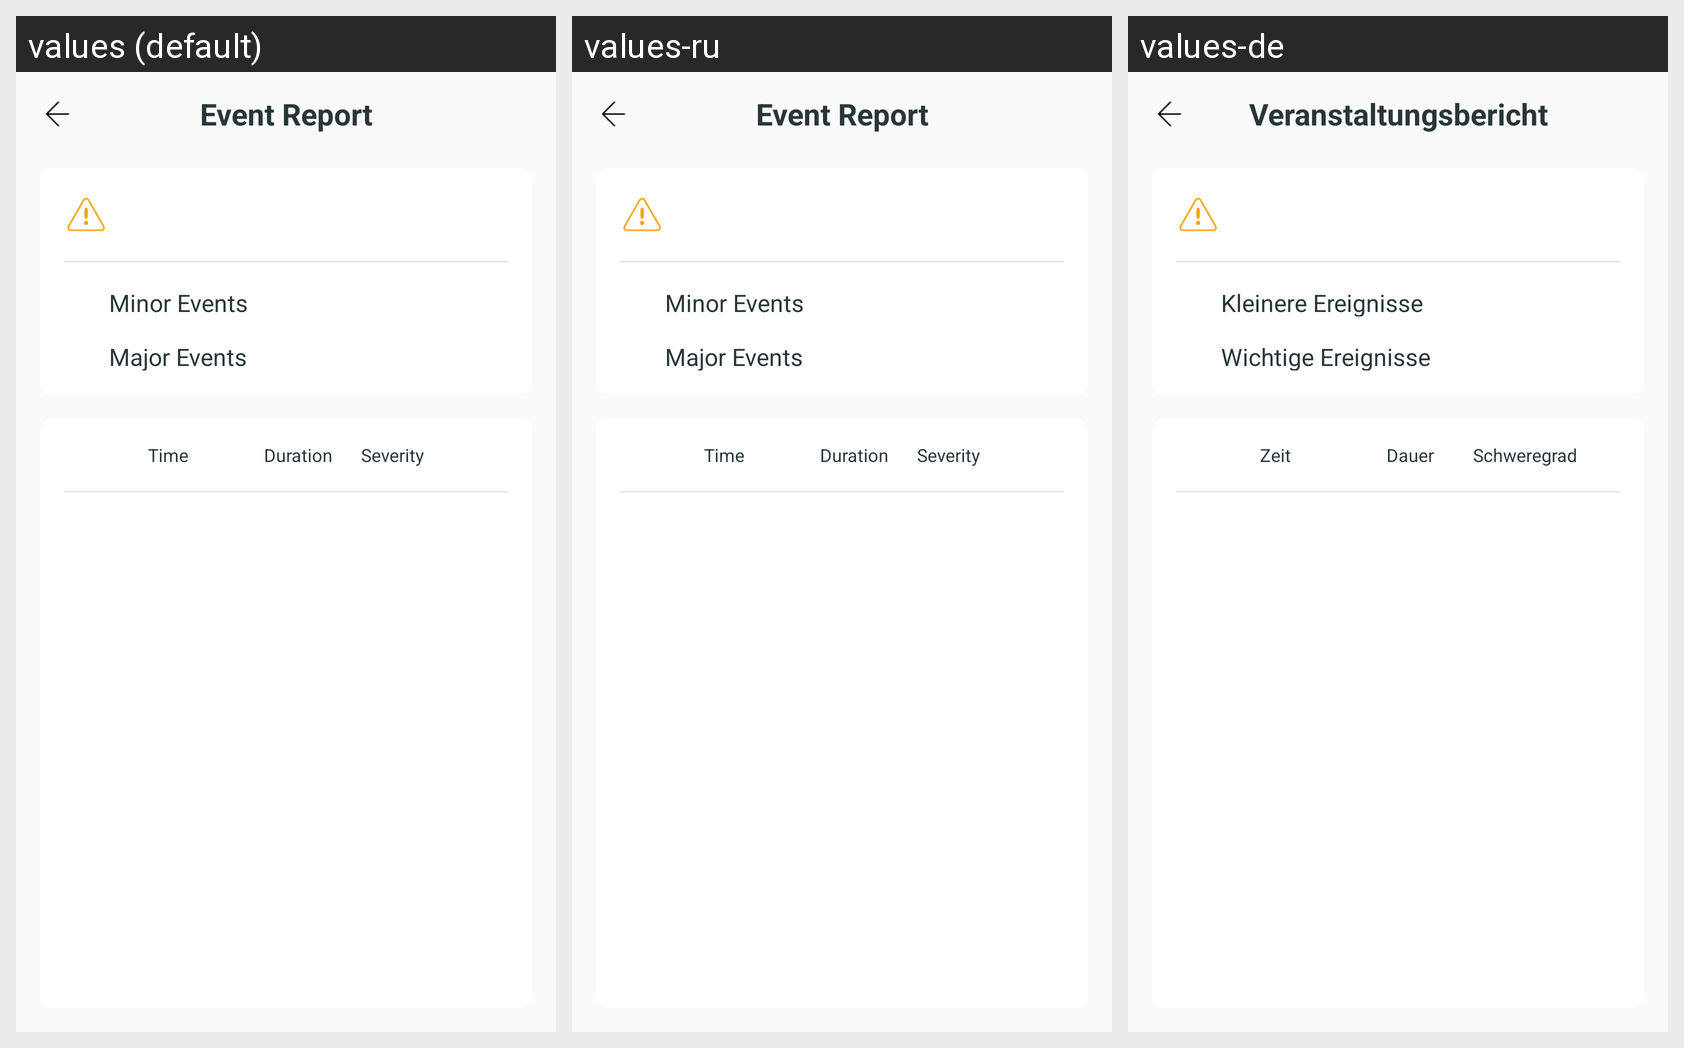

Translations of the strings shown on this Android screen, per locale in the grid:
Android screen res/layout/fragment_event_details.xml rendered under 3 locales, left to right: values (default), values-ru, values-de. Device: Nexus 5 (rendered at 1080×1920; each locale shown at half size, 540×960, under a caption strip naming it); theme AppTheme.
Strings drawn on this screen, with the default value and each locale's value (text and hints the layout hard-codes, and strings that could not be matched under every locale, appear in the picture but are not listed):

event_report_title
  values: Event Report
  values-ru: Event Report  [not translated; the default value is used]
  values-de: Veranstaltungsbericht

minor_events_title
  values: Minor Events
  values-ru: Minor Events  [not translated; the default value is used]
  values-de: Kleinere Ereignisse

major_events_title
  values: Major Events
  values-ru: Major Events  [not translated; the default value is used]
  values-de: Wichtige Ereignisse

time
  values: Time
  values-ru: Time  [not translated; the default value is used]
  values-de: Zeit

event_duration
  values: Duration
  values-ru: Duration  [not translated; the default value is used]
  values-de: Dauer

event_severity
  values: Severity
  values-ru: Severity  [not translated; the default value is used]
  values-de: Schweregrad
